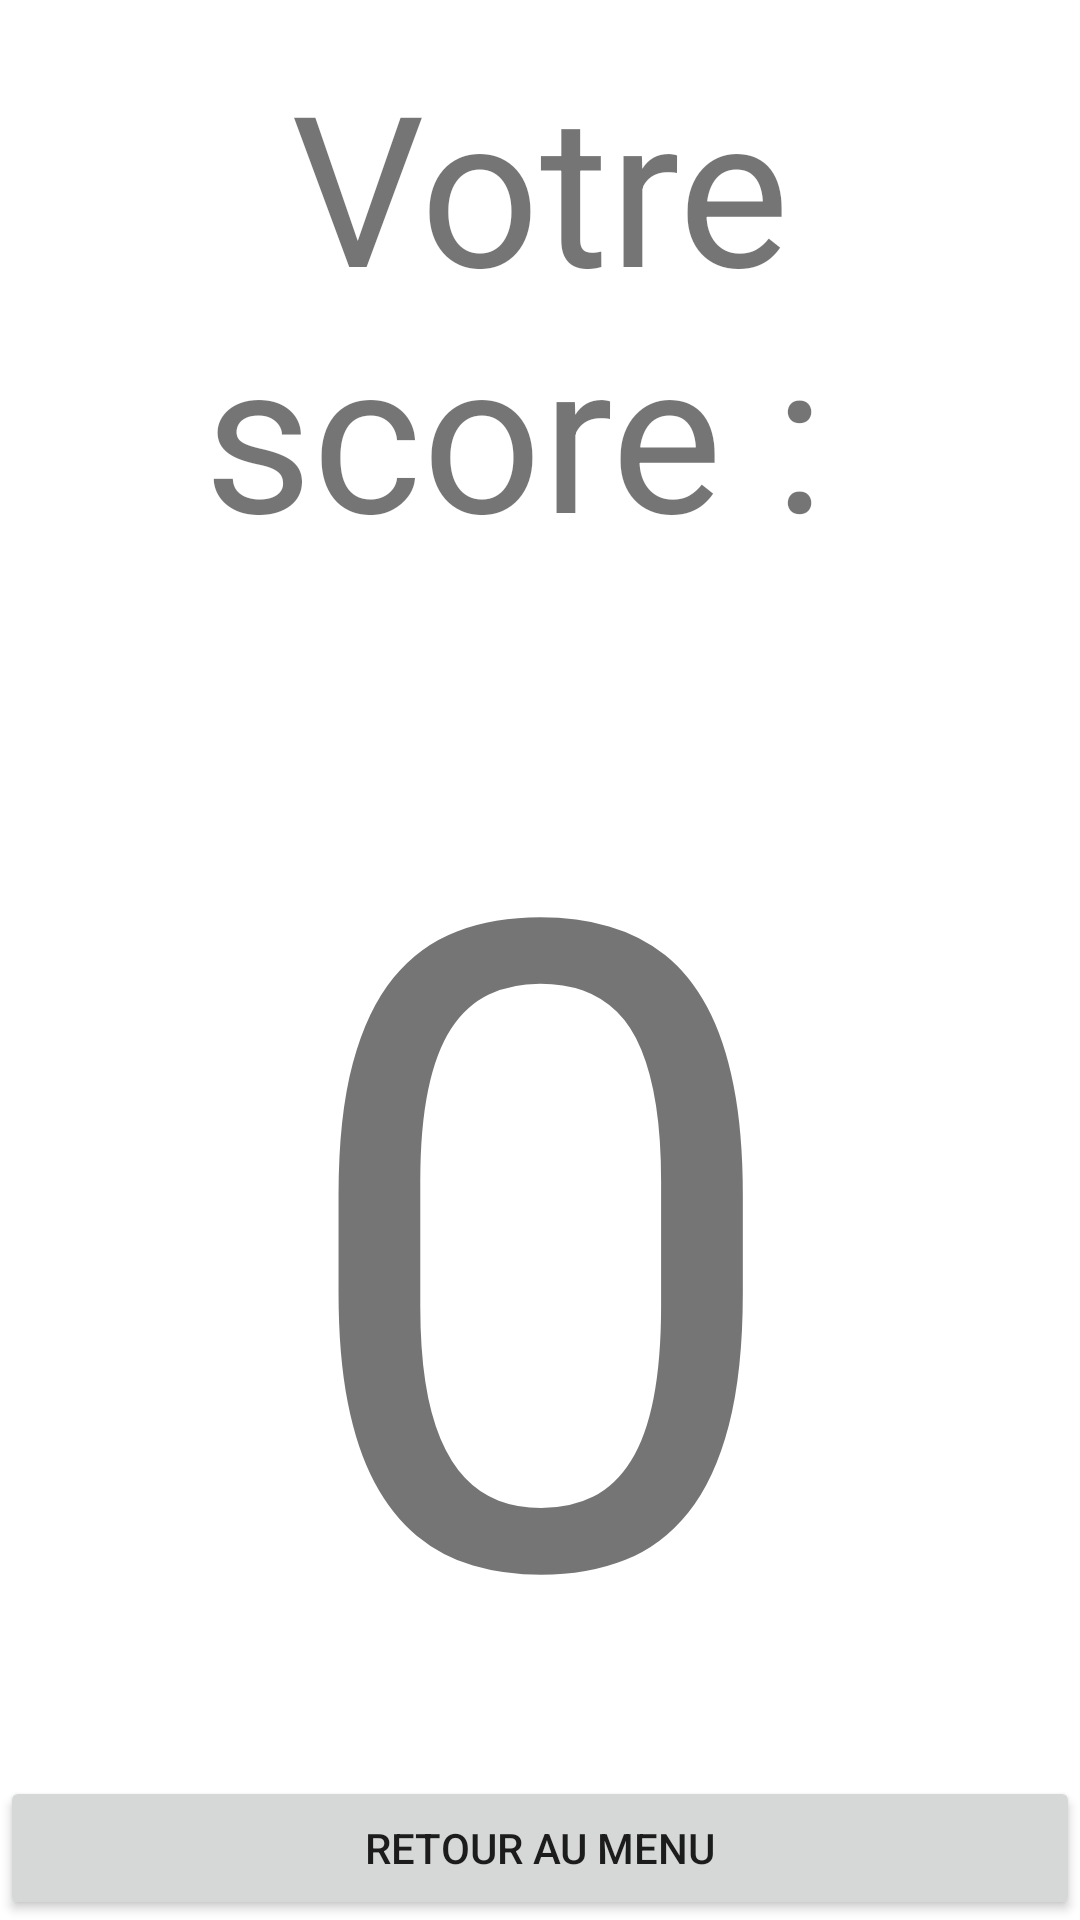

Here is an Android app screen rendered from its layout file. Give the layout XML and the strings, colors and styles it references.
<!-- AndroidManifest.xml: application theme Theme.ProjetFin -->
<!-- res/layout/activity_end.xml -->
<?xml version="1.0" encoding="utf-8"?>
<LinearLayout xmlns:android="http://schemas.android.com/apk/res/android"
    xmlns:app="http://schemas.android.com/apk/res-auto"
    xmlns:tools="http://schemas.android.com/tools"
    android:layout_width="match_parent"
    android:layout_height="match_parent"
    tools:context=".ExerciceTime.EndActivity"
    android:orientation="vertical">

    <TextView
        android:layout_width="match_parent"
        android:layout_height="wrap_content"
        android:text="Votre score : "
        android:textSize="70dp"
        android:gravity="center"
        android:id="@+id/text_end"
        android:layout_marginVertical="15dp"/>

    <androidx.constraintlayout.widget.ConstraintLayout
        android:layout_width="match_parent"
        android:layout_height="match_parent">

        <TextView
            android:layout_width="match_parent"
            android:layout_height="wrap_content"
            android:text="0"
            android:textSize="300dp"
            android:id="@+id/score_end"
            android:gravity="center"
            app:layout_constraintTop_toTopOf="parent"/>

        <Button
            android:layout_width="match_parent"
            android:layout_height="wrap_content"
            android:text="Retour au menu"
            android:gravity="center"
            android:onClick="onMenu"
            app:layout_constraintBottom_toBottomOf="parent"/>

    </androidx.constraintlayout.widget.ConstraintLayout>

</LinearLayout>
<!-- resources referenced by this layout -->
<resources>
  <style name="Theme.ProjetFin" parent="Theme.MaterialComponents.DayNight.DarkActionBar">
          
          <item name="colorPrimary">@color/purple_500</item>
          <item name="colorPrimaryVariant">@color/purple_700</item>
          <item name="colorOnPrimary">@color/white</item>
          
          <item name="colorSecondary">@color/teal_200</item>
          <item name="colorSecondaryVariant">@color/teal_700</item>
          <item name="colorOnSecondary">@color/black</item>
          
          <item name="android:statusBarColor" tools:targetApi="l">?attr/colorPrimaryVariant</item>
          
      </style>
  <!-- not gathered from this repository: default colours our renderer supplied (Android Studio template values) -->
  <color name="purple_500">#FF6200EE</color>
  <color name="purple_700">#FF3700B3</color>
  <color name="teal_200">#FF03DAC5</color>
  <color name="teal_700">#FF018786</color>
  <color name="black">#FF000000</color>
  <color name="white">#FFFFFFFF</color>
</resources>
